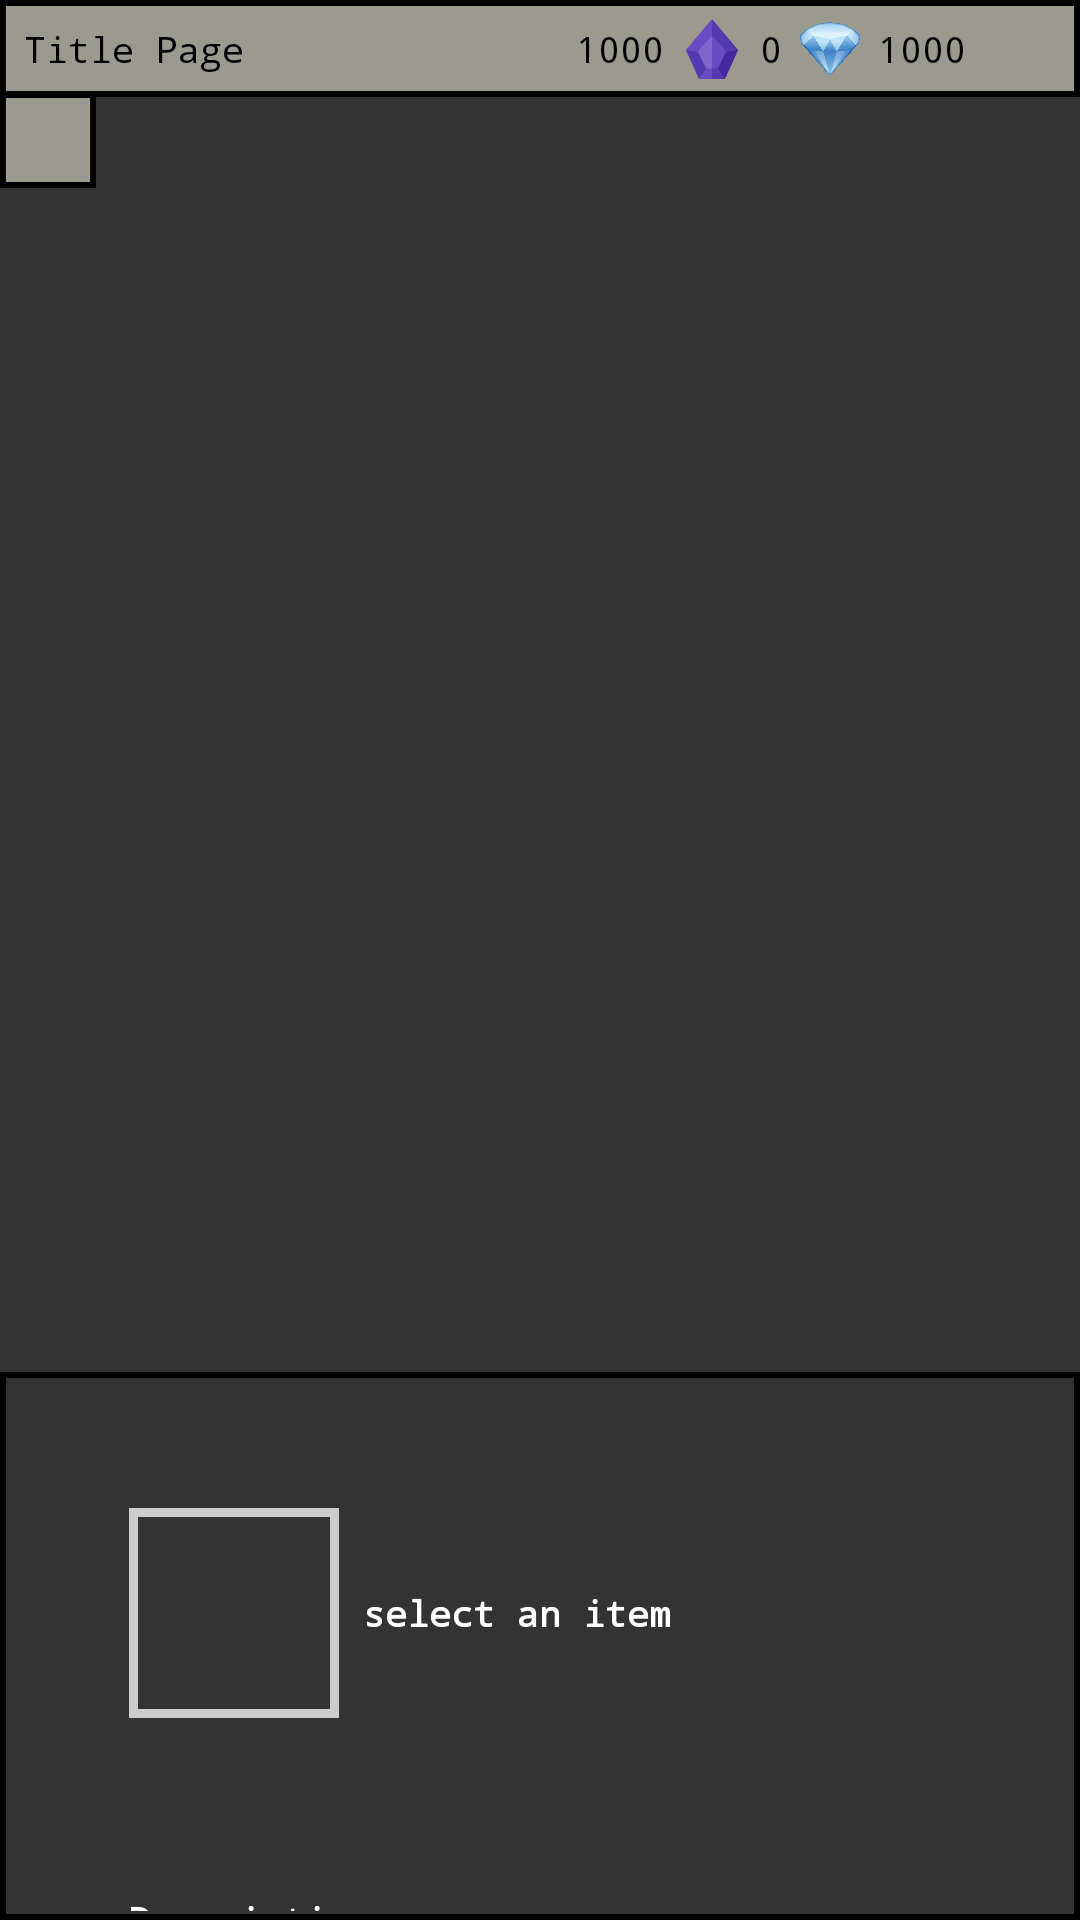

Reconstruct the res/layout file that produces this screen, plus the resources it refers to.
<!-- AndroidManifest.xml: application theme Theme.AutoRaidRpg -->
<!-- res/layout/activity_item_shop.xml -->
<?xml version="1.0" encoding="utf-8"?>
<RelativeLayout xmlns:android="http://schemas.android.com/apk/res/android"
    xmlns:app="http://schemas.android.com/apk/res-auto"
    xmlns:tools="http://schemas.android.com/tools"
    android:layout_width="match_parent"
    android:layout_height="match_parent"
    android:background="@color/dark_gray"
    android:gravity="center_horizontal"
    tools:context=".ItemShopActivity">

    <include
        android:id="@+id/mainHeader"
        layout="@layout/layout_main_header" />

    <androidx.constraintlayout.widget.ConstraintLayout
        android:id="@+id/itemContainer"
        android:layout_width="match_parent"
        android:layout_height="425dp"
        android:layout_below="@+id/mainHeader"
        android:layout_marginTop="0dp">

        <androidx.recyclerview.widget.RecyclerView
            android:id="@+id/itemShopView"
            android:layout_width="wrap_content"
            android:layout_height="match_parent"
            android:layout_centerHorizontal="true"
            app:layout_constraintBottom_toBottomOf="parent"
            app:layout_constraintEnd_toEndOf="parent"
            app:layout_constraintStart_toStartOf="parent"
            app:layout_constraintTop_toTopOf="parent"
            tools:listitem="@layout/layout_item_card" />
    </androidx.constraintlayout.widget.ConstraintLayout>

    <ImageButton
        android:id="@+id/backBtn"
        android:layout_width="32dp"
        android:layout_height="32dp"
        android:layout_below="@+id/mainHeader"
        android:layout_marginStart="0dp"
        android:layout_marginTop="-2dp"
        android:layout_marginEnd="0dp"
        android:layout_marginBottom="0dp"
        android:background="@drawable/border_swamp_black"
        android:padding="6dp"
        android:scaleType="fitCenter"
        app:srcCompat="@drawable/icon_back" />

    <Button
        android:id="@+id/buyBtn"
        android:layout_width="170dp"
        android:layout_height="30dp"
        android:layout_marginLeft="-180dp"
        android:layout_marginTop="10dp"
        android:layout_below="@+id/itemContainer"
        android:layout_toRightOf="@id/itemContainer"
        android:background="@drawable/border_yellow_black"
        android:fontFamily="monospace"
        android:padding="0dp"
        android:text="UNAVAILABLE"
        android:textColor="@color/black"
        android:textSize="12sp"
        android:textStyle="bold"
        app:cornerRadius="0dp" />

    <ScrollView
        android:id="@+id/scrollItemView"
        android:layout_width="match_parent"
        android:layout_height="match_parent"
        android:layout_below="@+id/itemContainer"
        android:paddingTop="3dp"
        android:paddingBottom="3dp"
        android:paddingStart="3dp"
        android:paddingEnd="3dp"
        android:background="@drawable/border_dark_gray_black">

        <include
            android:id="@+id/layoutItemDescription"
            layout="@layout/layout_item_description"
            android:layout_width="match_parent"
            android:layout_height="match_parent" />

    </ScrollView>

</RelativeLayout>
<!-- res/layout/layout_main_header.xml (included above) -->
<?xml version="1.0" encoding="utf-8"?>
<LinearLayout xmlns:android="http://schemas.android.com/apk/res/android"
    xmlns:app="http://schemas.android.com/apk/res-auto"
    android:id="@+id/headerLayout"
    android:layout_width="match_parent"
    android:layout_height="wrap_content"
    android:background="@drawable/border_swamp_black"
    android:paddingEnd="6dp"
    android:orientation="horizontal">

    <TextView
        android:id="@+id/unitName"
        android:layout_width="wrap_content"
        android:layout_height="wrap_content"
        android:layout_weight="1"
        android:fontFamily="monospace"
        android:padding="8dp"
        android:text="Title Page"
        android:textColor="@color/black"
        android:textSize="12sp" />

    <androidx.constraintlayout.widget.ConstraintLayout
        android:layout_width="250dp"
        android:layout_height="match_parent"
        android:layout_weight="1"
        android:gravity="end"
        android:orientation="horizontal"
        android:paddingEnd="6dp">

        <ImageView
            android:id="@+id/coinImage"
            android:layout_width="20dp"
            android:layout_height="20dp"
            android:layout_marginEnd="6dp"
            android:background="@drawable/icon_coin"
            android:scaleType="fitCenter"
            android:visibility="visible"
            app:layout_constraintBottom_toBottomOf="parent"
            app:layout_constraintEnd_toStartOf="@+id/coin"
            app:layout_constraintTop_toTopOf="parent" />

        <TextView
            android:id="@+id/coin"
            android:layout_width="wrap_content"
            android:layout_height="wrap_content"
            android:layout_marginEnd="6dp"
            android:fontFamily="monospace"
            android:paddingStart="0dp"
            android:paddingTop="8dp"
            android:paddingEnd="0dp"
            android:paddingBottom="8dp"
            android:text="1000"
            android:textColor="@color/black"
            android:textSize="12sp"
            app:layout_constraintBottom_toBottomOf="parent"
            app:layout_constraintEnd_toStartOf="@+id/expImage"
            app:layout_constraintTop_toTopOf="parent" />

        <ImageView
            android:id="@+id/expImage"
            android:layout_width="20dp"
            android:layout_height="20dp"
            android:layout_marginEnd="6dp"
            android:background="@drawable/icon_exp"
            android:scaleType="fitCenter"
            android:visibility="visible"
            app:layout_constraintBottom_toBottomOf="parent"
            app:layout_constraintEnd_toStartOf="@+id/exp"
            app:layout_constraintTop_toTopOf="parent" />

        <TextView
            android:id="@+id/exp"
            android:layout_width="wrap_content"
            android:layout_height="wrap_content"
            android:layout_marginEnd="6dp"
            android:fontFamily="monospace"
            android:paddingStart="0dp"
            android:paddingTop="8dp"
            android:paddingEnd="0dp"
            android:paddingBottom="8dp"
            android:text="0"
            android:textColor="@color/black"
            android:textSize="12sp"
            app:layout_constraintBottom_toBottomOf="parent"
            app:layout_constraintEnd_toStartOf="@+id/diamondImage"
            app:layout_constraintTop_toTopOf="parent" />

        <ImageView
            android:id="@+id/diamondImage"
            android:layout_width="20dp"
            android:layout_height="20dp"
            android:layout_marginEnd="6dp"
            android:background="@drawable/icon_diamond"
            android:scaleType="fitCenter"
            android:visibility="visible"
            app:layout_constraintBottom_toBottomOf="parent"
            app:layout_constraintEnd_toStartOf="@+id/diamond"
            app:layout_constraintTop_toTopOf="parent" />

        <TextView
            android:id="@+id/diamond"
            android:layout_width="wrap_content"
            android:layout_height="wrap_content"
            android:layout_marginEnd="6dp"
            android:fontFamily="monospace"
            android:paddingStart="0dp"
            android:paddingTop="8dp"
            android:paddingEnd="0dp"
            android:paddingBottom="8dp"
            android:text="1000"
            android:textColor="@color/black"
            android:textSize="12sp"
            app:layout_constraintBottom_toBottomOf="parent"
            app:layout_constraintEnd_toStartOf="@+id/notificationImage"
            app:layout_constraintTop_toTopOf="parent" />

        <ImageView
            android:id="@+id/notificationImage"
            android:layout_width="20dp"
            android:layout_height="20dp"
            android:background="@drawable/icon_bell"
            android:scaleType="fitCenter"
            android:visibility="visible"
            app:layout_constraintBottom_toBottomOf="parent"
            app:layout_constraintEnd_toEndOf="parent"
            app:layout_constraintTop_toTopOf="parent" />
    </androidx.constraintlayout.widget.ConstraintLayout>

</LinearLayout>
<!-- res/layout/layout_item_card.xml (included above) -->
<?xml version="1.0" encoding="utf-8"?>
<androidx.constraintlayout.widget.ConstraintLayout xmlns:android="http://schemas.android.com/apk/res/android"
    xmlns:app="http://schemas.android.com/apk/res-auto"
    xmlns:tools="http://schemas.android.com/tools"
    android:background="@drawable/border_transparent_silver_thick"
    android:padding="@dimen/border_padding"
    android:layout_margin="@dimen/item_margin"
    android:layout_width="@dimen/item_size"
    android:layout_height="@dimen/item_size">

    <ImageButton
        android:id="@+id/itemBtn"
        android:layout_width="match_parent"
        android:layout_height="match_parent"
        android:background="@color/dark_gray"
        android:scaleType="fitCenter"
        app:layout_constraintBottom_toBottomOf="parent"
        app:layout_constraintEnd_toEndOf="parent"
        app:layout_constraintStart_toStartOf="parent"
        app:layout_constraintTop_toTopOf="parent"/>

    <LinearLayout
        android:id="@+id/ratingView"
        android:layout_width="match_parent"
        android:layout_height="wrap_content"
        android:gravity="center"
        app:layout_constraintBottom_toBottomOf="parent">

        <ImageView
            android:id="@+id/rating1"
            android:layout_width="20dp"
            android:layout_height="20dp"
            android:padding="0dp"
            android:visibility="gone"
            android:src="@drawable/shape_rating"/>

        <ImageView
            android:id="@+id/rating2"
            android:layout_width="20dp"
            android:layout_height="20dp"
            android:layout_marginLeft="-7dp"
            android:padding="0dp"
            android:visibility="gone"
            android:src="@drawable/shape_rating"/>

        <ImageView
            android:id="@+id/rating3"
            android:layout_width="20dp"
            android:layout_height="20dp"
            android:layout_marginLeft="-7dp"
            android:padding="0dp"
            android:visibility="gone"
            android:src="@drawable/shape_rating"/>

        <ImageView
            android:id="@+id/rating4"
            android:layout_width="20dp"
            android:layout_height="20dp"
            android:layout_marginLeft="-7dp"
            android:padding="0dp"
            android:visibility="gone"
            android:src="@drawable/shape_rating"/>

        <ImageView
            android:id="@+id/rating5"
            android:layout_width="20dp"
            android:layout_height="20dp"
            android:layout_marginLeft="-7dp"
            android:padding="0dp"
            android:visibility="gone"
            android:src="@drawable/shape_rating"/>

    </LinearLayout>

</androidx.constraintlayout.widget.ConstraintLayout>
<!-- res/layout/layout_item_description.xml (included above) -->
<?xml version="1.0" encoding="utf-8"?>
<LinearLayout xmlns:android="http://schemas.android.com/apk/res/android"
    xmlns:app="http://schemas.android.com/apk/res-auto"
    android:orientation="vertical"
    android:padding="40dp"
    android:layout_width="match_parent"
    android:layout_height="wrap_content"
    android:background="@color/dark_gray">

    <RelativeLayout
        android:layout_width="match_parent"
        android:layout_height="75dp"
        android:gravity="center_vertical">

        <FrameLayout
            android:id="@+id/itemFrameHeader"
            android:layout_width="70dp"
            android:layout_height="70dp"
            android:background="@drawable/border_transparent_silver_thick"
            android:padding="3dp">

            <ImageButton
                android:id="@+id/itemImageBtn"
                android:layout_width="match_parent"
                android:layout_height="match_parent"
                android:background="@color/dark_gray" />
        </FrameLayout>

        <LinearLayout
            android:layout_width="match_parent"
            android:layout_height="70dp"
            android:orientation="vertical"
            android:layout_toEndOf="@+id/itemFrameHeader"
            android:gravity="center_vertical">

            <TextView
                android:id="@+id/itemName"
                android:layout_width="match_parent"
                android:layout_height="wrap_content"
                android:fontFamily="monospace"
                android:padding="8dp"
                android:text="select an item"
                android:textAlignment="textStart"
                android:textColor="@color/white"
                android:textSize="12sp"
                android:textStyle="bold" />

            <LinearLayout
                android:layout_width="match_parent"
                android:layout_height="wrap_content"
                android:orientation="horizontal"
                android:paddingStart="5dp">

                <ImageView
                    android:id="@+id/rating1"
                    android:layout_width="25dp"
                    android:layout_height="25dp"
                    android:visibility="gone"
                    android:src="@drawable/shape_rating"/>

                <ImageView
                    android:id="@+id/rating2"
                    android:layout_width="25dp"
                    android:layout_height="25dp"
                    android:visibility="gone"
                    android:layout_marginStart="-6dp"
                    android:src="@drawable/shape_rating"/>

                <ImageView
                    android:id="@+id/rating3"
                    android:layout_width="25dp"
                    android:layout_height="25dp"
                    android:visibility="gone"
                    android:layout_marginStart="-6dp"
                    android:src="@drawable/shape_rating"/>

                <ImageView
                    android:id="@+id/rating4"
                    android:layout_width="25dp"
                    android:layout_height="25dp"
                    android:visibility="gone"
                    android:layout_marginStart="-6dp"
                    android:src="@drawable/shape_rating"/>

                <ImageView
                    android:id="@+id/rating5"
                    android:layout_width="25dp"
                    android:layout_height="25dp"
                    android:visibility="gone"
                    android:layout_marginStart="-6dp"
                    android:src="@drawable/shape_rating"/>

            </LinearLayout>

        </LinearLayout>

    </RelativeLayout>

    <TextView
        android:id="@+id/stats"
        android:layout_width="match_parent"
        android:layout_height="wrap_content"
        android:fontFamily="monospace"
        android:padding="20dp"
        android:textColor="@color/white"
        android:textSize="12sp"
        android:textStyle="bold" />

    <TextView
        android:id="@+id/descriptionTitle"
        android:layout_width="match_parent"
        android:layout_height="wrap_content"
        android:text="Description"
        android:fontFamily="monospace"
        android:padding="0dp"
        android:textColor="@color/white"
        android:textSize="12sp"
        android:textStyle="bold" />

    <TextView
        android:id="@+id/description"
        android:layout_width="match_parent"
        android:layout_height="wrap_content"
        android:text="No selected items..."
        android:fontFamily="monospace"
        android:padding="0dp"
        android:textColor="@color/white"
        android:textSize="12sp"
        android:layout_marginTop="20dp"/>

</LinearLayout>
<!-- resources referenced by this layout -->
<resources>
  <color name="black">#FF000000</color>
  <color name="dark_gray">#333333</color>
  <color name="white">#FFFFFFFF</color>
  <dimen name="border_padding">3dp</dimen>
  <dimen name="item_margin">7dp</dimen>
  <dimen name="item_size">75dp</dimen>
  <!-- drawable border_dark_gray_black (drawable) -->
  <?xml version="1.0" encoding="utf-8"?>
  <layer-list xmlns:android="http://schemas.android.com/apk/res/android">
      <item>
          <shape android:shape="rectangle">
              <solid android:color="@color/black" />
          </shape>
      </item>
      <item android:left="2dp" android:right="2dp"  android:top="2dp" android:bottom="2dp" >
          <shape android:shape="rectangle">
              <solid android:color="@color/dark_gray" />
          </shape>
      </item>
  </layer-list>
  <!-- drawable border_swamp_black (drawable) -->
  <?xml version="1.0" encoding="utf-8"?>
  <layer-list xmlns:android="http://schemas.android.com/apk/res/android">
      <item>
          <shape android:shape="rectangle">
              <solid android:color="@color/black" />
          </shape>
      </item>
      <item android:left="2dp" android:right="2dp"  android:top="2dp" android:bottom="2dp" >
          <shape android:shape="rectangle">
              <solid android:color="@color/swamp" />
          </shape>
      </item>
  </layer-list>
  <!-- drawable border_transparent_silver_thick (drawable) -->
  <?xml version="1.0" encoding="utf-8"?>
  <layer-list xmlns:android="http://schemas.android.com/apk/res/android">
      <item>
          <shape android:shape="rectangle">
              <solid android:color="@color/silver" />
          </shape>
      </item>
      <item android:left="6dp" android:right="6dp"  android:top="6dp" android:bottom="6dp" >
          <shape android:shape="rectangle">
              <solid android:color="@color/transparent" />
          </shape>
      </item>
  </layer-list>
  <!-- drawable border_yellow_black (drawable) -->
  <?xml version="1.0" encoding="utf-8"?>
  <layer-list xmlns:android="http://schemas.android.com/apk/res/android">
      <item>
          <shape android:shape="rectangle">
              <solid android:color="@color/black" />
          </shape>
      </item>
      <item android:left="2dp" android:right="2dp"  android:top="2dp" android:bottom="2dp" >
          <shape android:shape="rectangle">
              <solid android:color="@color/yellow" />
          </shape>
      </item>
  </layer-list>
  <style name="Theme.AutoRaidRpg" parent="Theme.AppCompat.DayNight.NoActionBar">
          
          <item name="colorPrimary">@color/purple_500</item>
          <item name="colorPrimaryVariant">@color/purple_700</item>
          <item name="colorOnPrimary">@color/white</item>
          
          <item name="colorSecondary">@color/teal_200</item>
          <item name="colorSecondaryVariant">@color/teal_700</item>
          <item name="colorOnSecondary">@color/black</item>
          
          <item name="android:statusBarColor">?attr/colorPrimaryVariant</item>
          
      </style>
  <color name="swamp">#9A9A8E</color>
  <color name="silver">#CCCCCC</color>
  <color name="transparent">#00FFFFFF</color>
  <color name="yellow">#FFB570</color>
  <color name="purple_500">#FF6200EE</color>
  <color name="purple_700">#FF3700B3</color>
  <color name="teal_200">#FF03DAC5</color>
  <color name="teal_700">#FF018786</color>
</resources>
